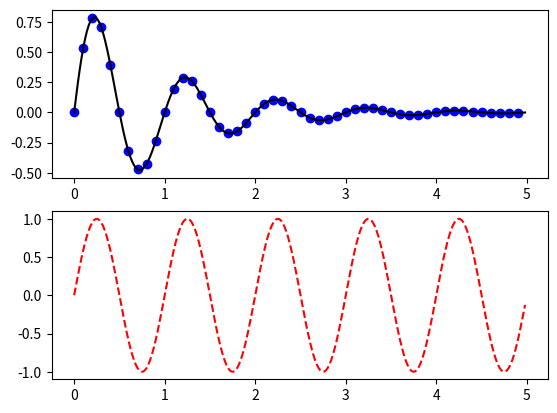

This figure's Python source:
import numpy as np
import matplotlib.pyplot as plt
def f(t):
  return np.exp(-t) * np.sin(2*np.pi*t)
t1 = np.arange(0.0, 5.0, 0.1)
t2 = np.arange(0.0, 5.0, 0.02)
plt.figure(1)
plt.subplot(211)
plt.plot(t1, f(t1), 'bo', t2, f(t2), 'k')
plt.subplot(212)
plt.plot(t2, np.sin(2*np.pi*t2), 'r--')
plt.show()
